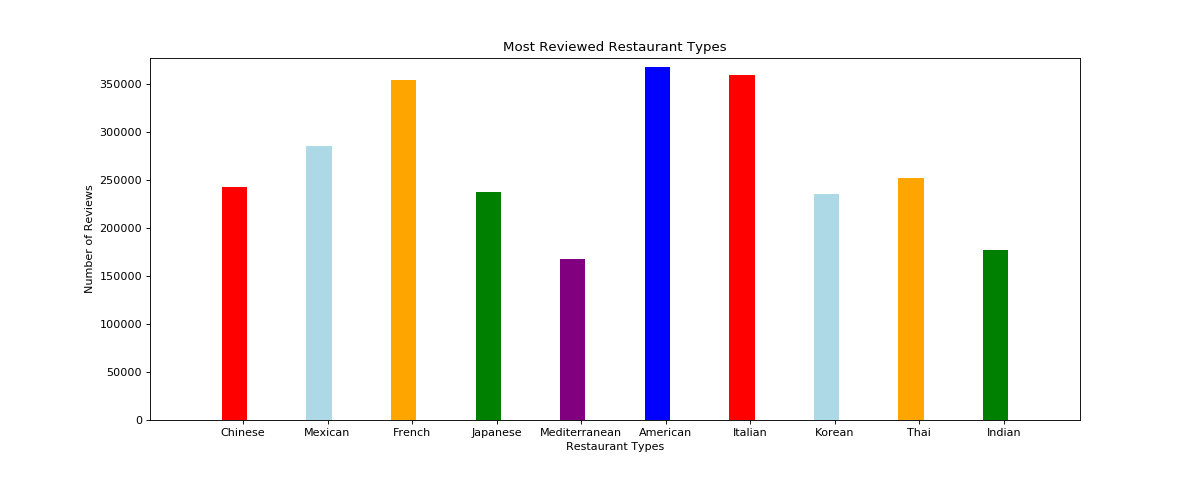

Source data for this figure (header and first rows):
, Food Types, Total Reviews
0, Chinese, 241953
1, Mexican, 285001
2, French, 354283
3, Japanese, 237325
4, Mediterranean, 167267
5, American, 367090
6, Italian, 359288
7, Korean, 235458
8, Thai, 251517
9, Indian, 177112
